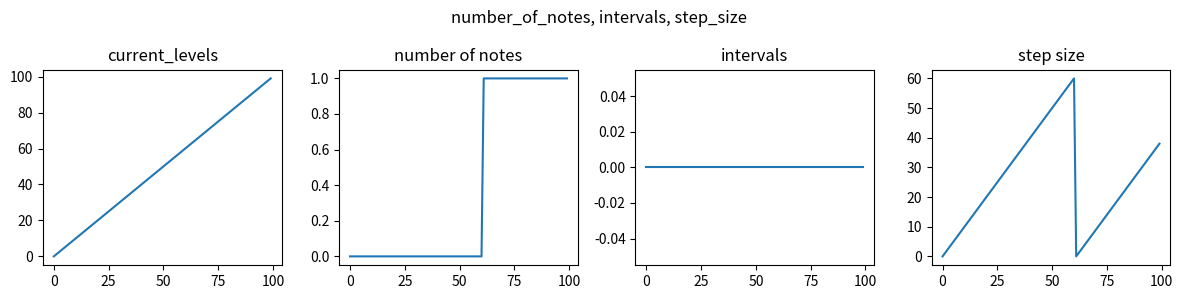

This chart was generated by the following Python code:
import numpy as np
import matplotlib.pyplot as plt
from itertools import chain, combinations

num_att_levels = [5, 61, 61]
current_levels = np.arange(5 * 61 * 61)
current_levels = np.arange(100)

l = [0, 1, 2]  # list_of_indices
all_subsets = list(chain.from_iterable(combinations(l, r) for r in range(len(l) + 1)))
# print(all_subsets)
attribute_names = ['number_of_notes', 'intervals', 'step_size']
for subset in all_subsets:
    dynamic_attribute_names = np.take(attribute_names, subset).tolist()
#     dynamic_attribute_names = dynamic_attribute_names.tolist()

    if dynamic_attribute_names == ['number_of_notes', 'intervals', 'step_size']:
        # print(dynamic_attribute_names)
        levels = [[], [], []]
        for current_level in current_levels:
            if current_level <= 60:
                levels[0].append(0)
                levels[1].append(0)
                levels[2].append(current_level)
            elif current_level > 60:
                current_level = current_level - 61
                number_of_notes_level, remainder = np.divmod(current_level, 61*61)
                levels[0].append(number_of_notes_level+1)
                intervals_level, step_size_level = np.divmod(remainder, 61)
                levels[1].append(intervals_level)
                levels[2].append(step_size_level)
        fig, ax = plt.subplots(nrows=1, ncols=4, figsize=(12, 3))
        fig.tight_layout(rect=[0, 0, 1, 0.85])
        #     fig.tight_layout()
        for att_ind, attribute_name in enumerate(dynamic_attribute_names):
            ax[attribute_names.index(attribute_name) + 1].plot(levels[attribute_names.index(attribute_name)]);
        ax[0].plot(current_levels)
        ax[0].set_title('current_levels')
        ax[1].set_title('number of notes')
        ax[2].set_title('intervals')
        ax[3].set_title('step size')
        plt.suptitle(', '.join(dynamic_attribute_names))